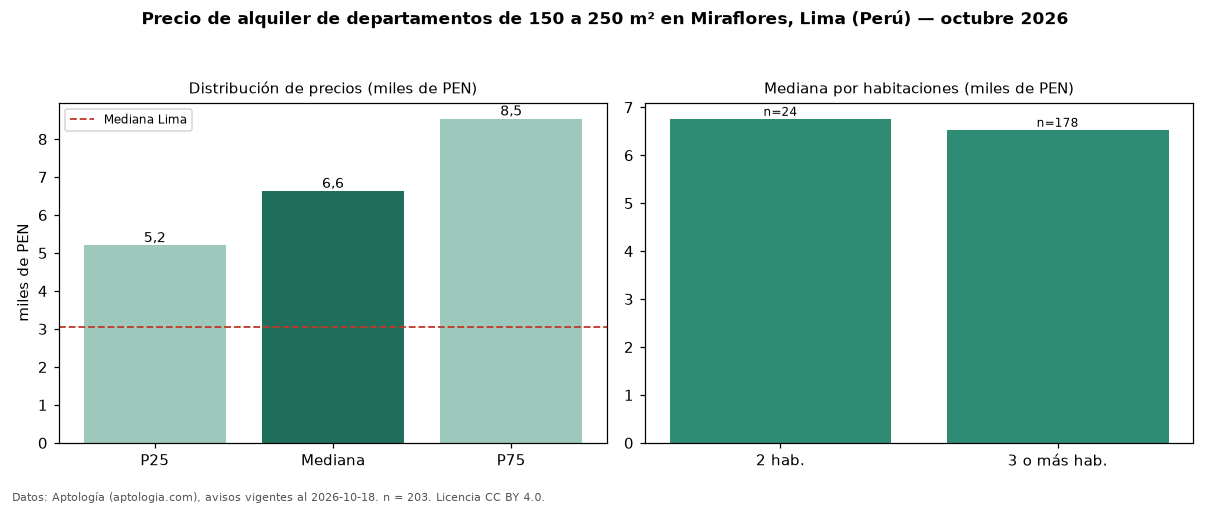

Source data for this figure (header and first rows):
seccion, metrica, valor, moneda, n
filtro, area5, de 150 a 250 m², , 203
precio, p25, 5200, PEN, 203
precio, mediana, 6630, PEN, 203
precio, p75, 8535, PEN, 203
precio, minimo, 1750, PEN, 203
precio, maximo, 18330, PEN, 203
m2, mediana_precio_m2, 34.95, PEN, 199
m2, area_mediana_m2, 189.0, m2, 199
admin, mediana_admin_mes, 625.0, PEN, 36
banos, mediana_banos, 3.0, , 
parqueadero, pct_con_parqueadero, 100.0, %, 192
habitaciones, 2, 6760, PEN, 24
habitaciones, 3+, 6531, PEN, 178
ciudad, mediana_ciudad_referencia, 3050, PEN, 
ciudad, mediana_m2_ciudad, 32.91, PEN, 
fuente, fecha_datos, 2026-10-18, , 
fuente, atribucion, https://www.aptologia.com/pe/alquiler/li…, , 
fuente, licencia, CC BY 4.0, , 
